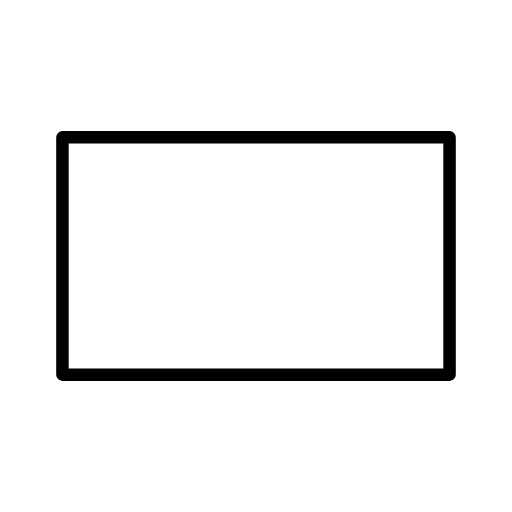
t = 0.00 s
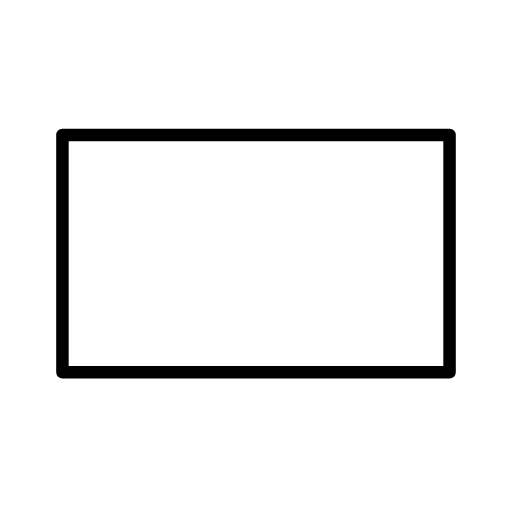
t = 0.48 s
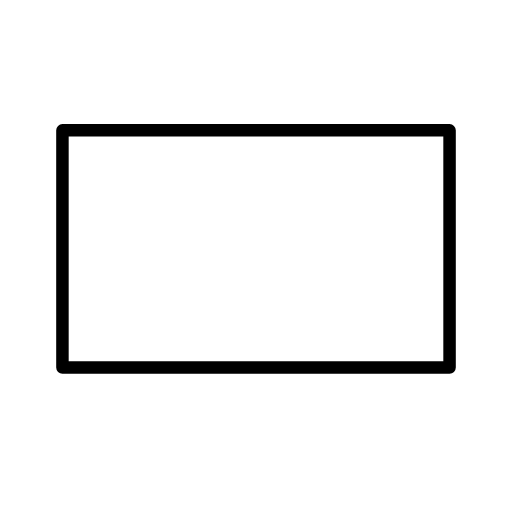
t = 1.43 s
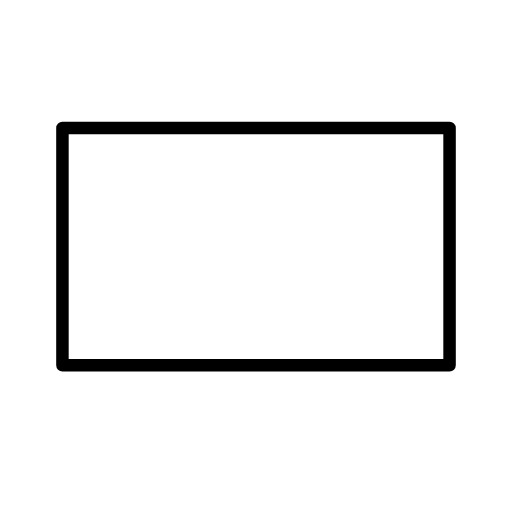
t = 1.90 s
t = 2.38 s: frame unchanged from t = 1.43 s, image omitted
t = 3.33 s: frame unchanged from t = 0.48 s, image omitted

The animated SVG that drew these frames (rendered in a browser with its animation timeline set to each time). Animation: 1 SMIL element (animateTransform=1); one cycle of 3.80 s, repeats indefinitely.

<?xml version='1.0' encoding='utf-8'?>
<svg xmlns="http://www.w3.org/2000/svg" id="emoji" viewBox="-5 -5 82 82" version="1.1" width="200" height="200" role="img">
  <title>OpenMoji: white rectangle</title><g><g id="color">
    <rect x="5" y="17" width="62" height="38" fill="#ffffff" />
  </g>
  <g id="line">
    <rect x="5" y="17" width="62" height="38" fill="none" stroke="#000" stroke-linecap="round" stroke-linejoin="round" stroke-width="2" />
  </g>
<animateTransform attributeName="transform" type="translate" values="0 0;0 -1.5;0 0" dur="3.8s" repeatCount="indefinite" /></g></svg>
